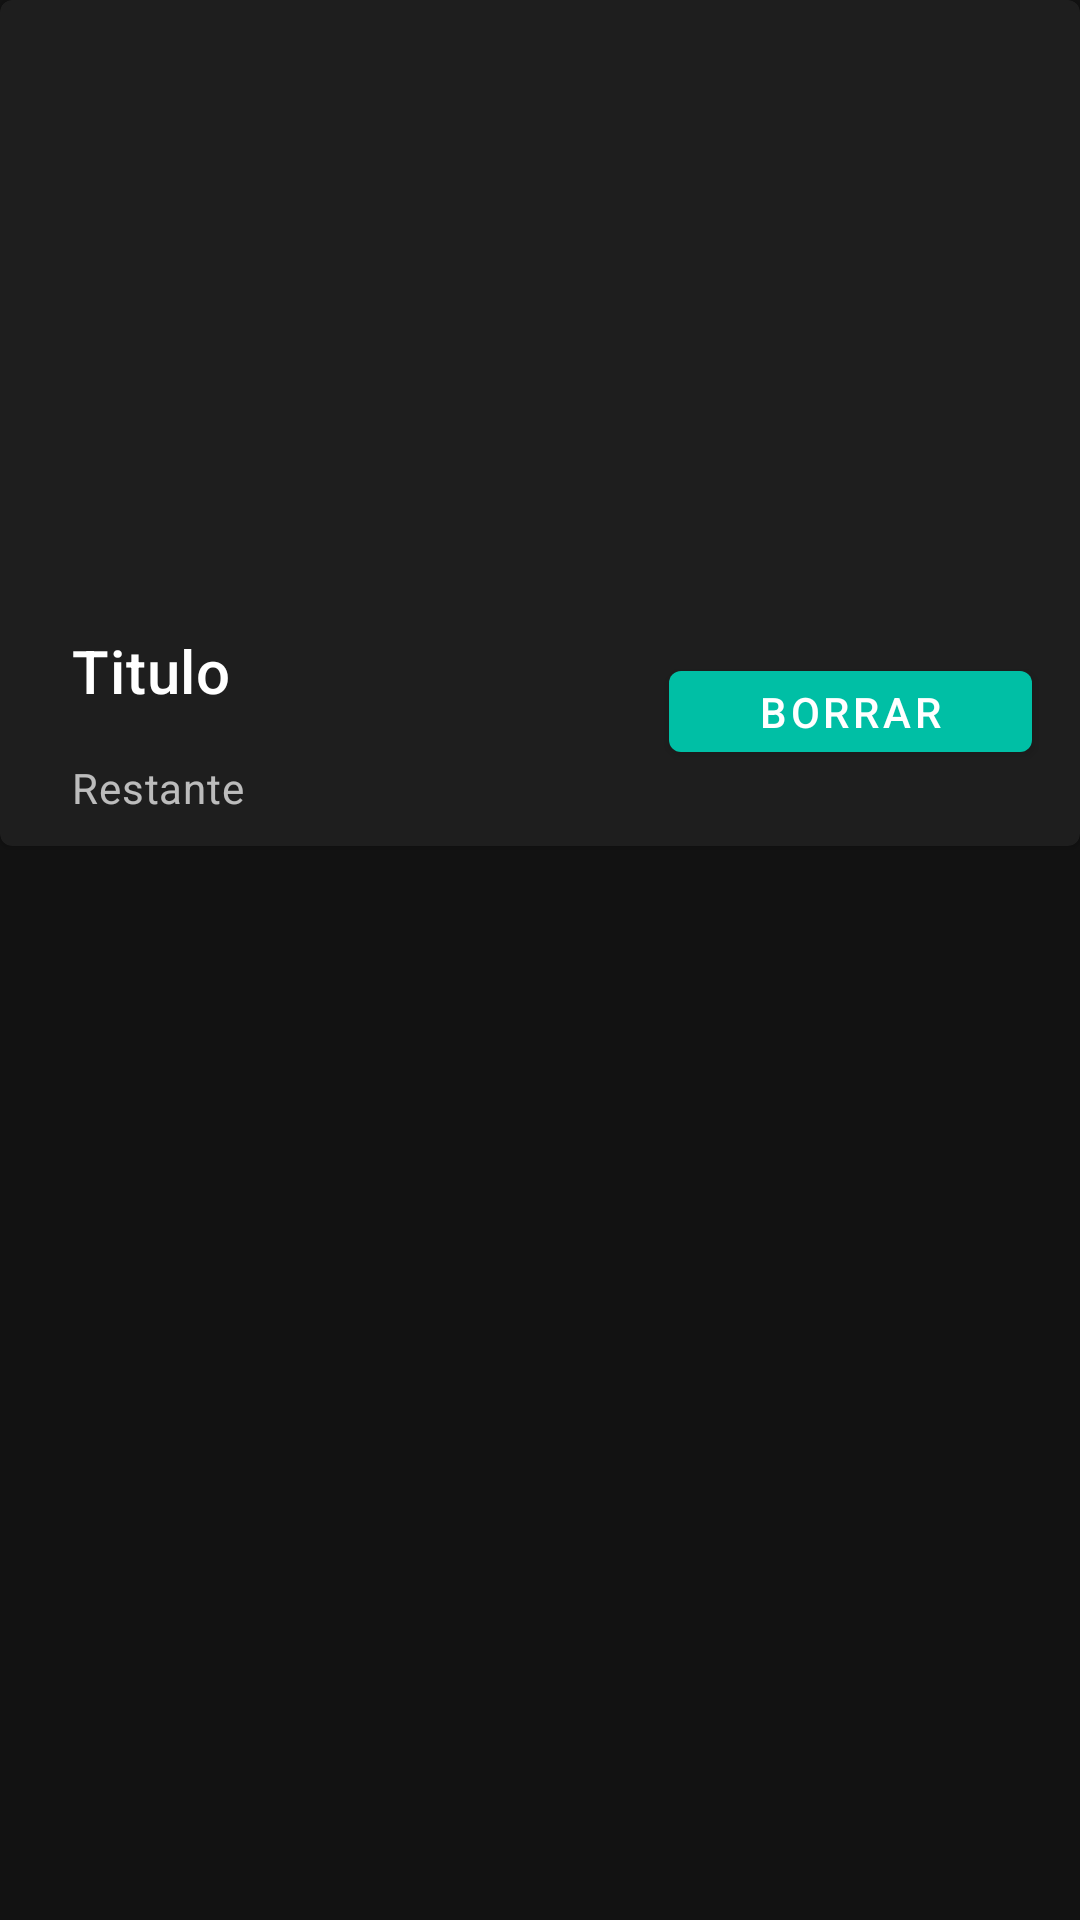

This screen was rendered from an Android layout file. Write that file and the resources it references.
<!-- AndroidManifest.xml: application theme Theme.IQueue -->
<!-- res/layout/current_queue.xml -->
<?xml version="1.0" encoding="utf-8"?>
<LinearLayout xmlns:android="http://schemas.android.com/apk/res/android"
    xmlns:app="http://schemas.android.com/apk/res-auto"
    xmlns:tools="http://schemas.android.com/tools"
    android:id="@+id/layout_queue"
    android:layout_width="match_parent"
    android:layout_height="wrap_content">


    <com.google.android.material.card.MaterialCardView
        android:id="@+id/card"
        android:layout_width="match_parent"
        android:layout_height="wrap_content">

        <LinearLayout
            android:layout_width="match_parent"
            android:layout_height="wrap_content"
            android:orientation="vertical">

            
            <ImageView
                android:id="@+id/image_queue"
                android:layout_width="match_parent"
                android:layout_height="194dp"
                android:scaleType="centerCrop" />

            <androidx.constraintlayout.widget.ConstraintLayout
                android:layout_width="match_parent"
                android:layout_height="wrap_content"
                android:paddingBottom="10dp">

                
                <TextView
                    android:id="@+id/title_card"
                    android:layout_width="wrap_content"
                    android:layout_height="wrap_content"
                    android:layout_marginStart="24dp"
                    android:layout_marginTop="16dp"
                    android:text="Titulo"
                    android:textAppearance="?attr/textAppearanceHeadline6"
                    app:layout_constraintStart_toStartOf="parent"
                    app:layout_constraintTop_toTopOf="parent" />

                <com.google.android.material.button.MaterialButton
                    android:id="@+id/delete_queue"
                    android:layout_width="121dp"
                    android:layout_height="39dp"
                    android:layout_marginEnd="16dp"
                    android:text="Borrar Cola"
                    app:layout_constraintBottom_toBottomOf="parent"
                    app:layout_constraintEnd_toEndOf="parent"
                    app:layout_constraintTop_toTopOf="parent"
                    app:layout_constraintVertical_bias="0.61" />

                <TextView
                    android:id="@+id/time_count"
                    android:layout_width="wrap_content"
                    android:layout_height="wrap_content"
                    android:layout_marginStart="24dp"
                    android:layout_marginTop="16dp"
                    android:text="Restante"
                    android:textAppearance="?attr/textAppearanceBody2"
                    android:textColor="?android:attr/textColorSecondary"
                    app:layout_constraintBottom_toBottomOf="parent"
                    app:layout_constraintStart_toStartOf="parent"
                    app:layout_constraintTop_toBottomOf="@+id/title_card" />

            </androidx.constraintlayout.widget.ConstraintLayout>

            

        </LinearLayout>

    </com.google.android.material.card.MaterialCardView>
</LinearLayout>
<!-- resources referenced by this layout -->
<resources>
  <style name="Theme.IQueue" parent="Theme.MaterialComponents.NoActionBar">
          
          <item name="colorPrimary">#00bfa5</item>
          <item name="colorPrimaryVariant">#004d40</item>
          <item name="colorOnPrimary">@color/white</item>
          
          <item name="colorSecondary">@color/teal_200</item>
          <item name="colorSecondaryVariant">@color/teal_700</item>
          <item name="colorOnSecondary">@color/black</item>
          
          <item name="android:statusBarColor" tools:targetApi="l">?attr/colorPrimaryVariant</item>
          
      </style>
  <color name="white">#FFFFFFFF</color>
  <color name="teal_200">#FF03DAC5</color>
  <color name="teal_700">#FF018786</color>
  <color name="black">#FF000000</color>
</resources>
